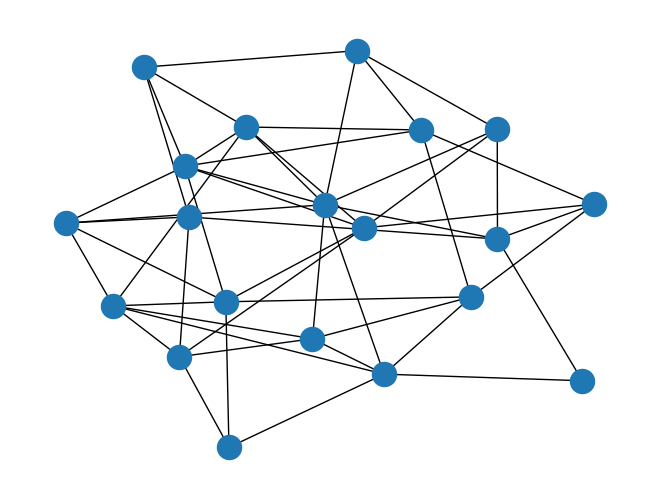

This chart was generated by the following Python code:
import pandas as pd 
import networkx as nx
import matplotlib.pyplot as plt

#Construct simple graph to show linkages
smallgraph = nx.fast_gnp_random_graph(20, 0.3)
plt.figure()
nx.draw_kamada_kawai(smallgraph)
plt.show()

#Create adjacency matrix
A = nx.adjacency_matrix(smallgraph)
